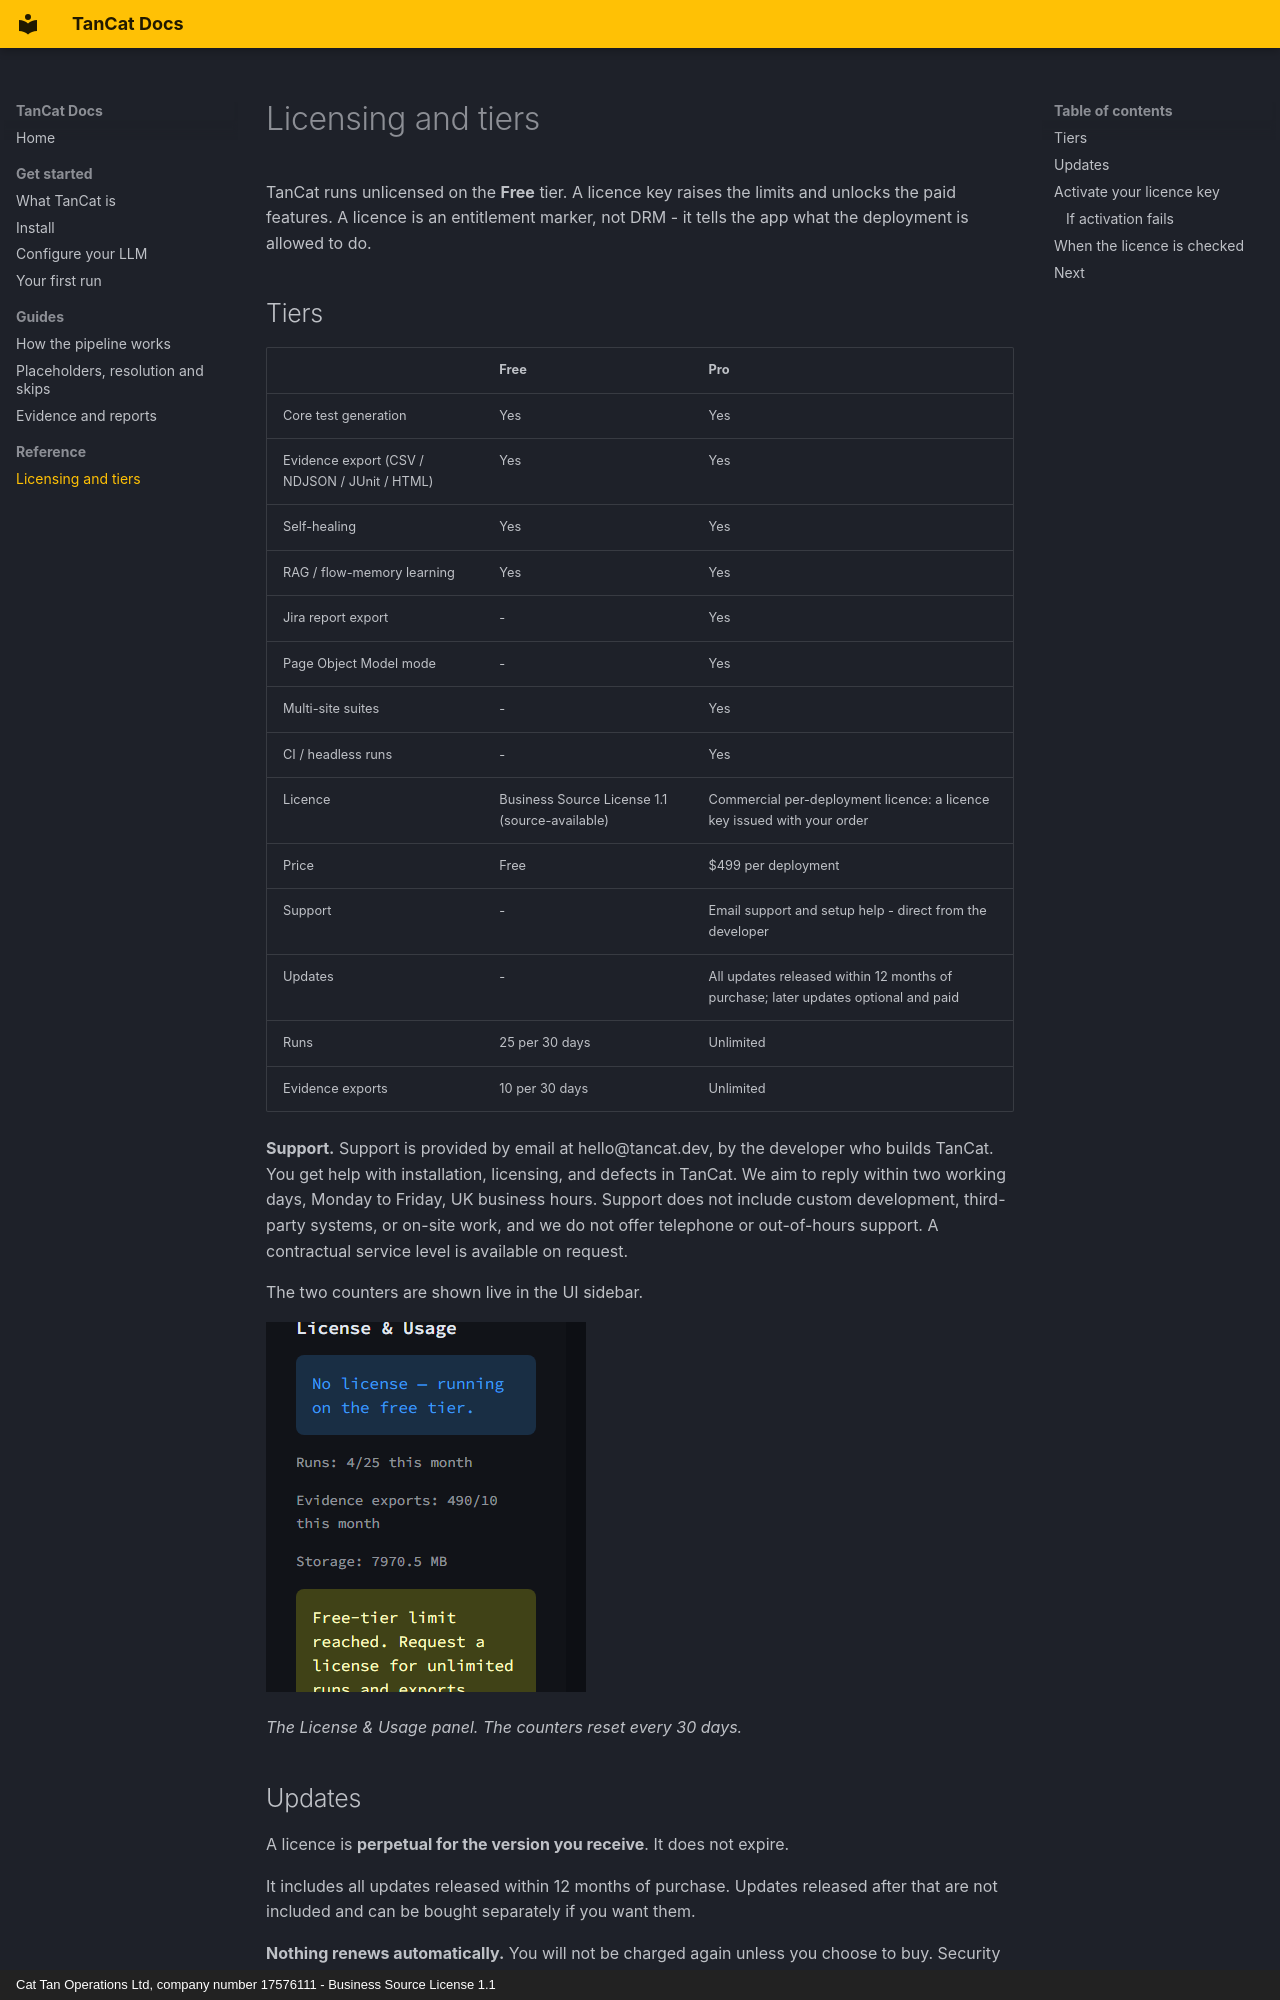

repository: tancat-ai/tancat · page: reference/licensing/index.html · generator: mkdocs · copyright: Cat Tan Operations Ltd, company number 17576111 - Business Source License 1.1

---
description: TanCat licensing and tiers - the free limits, how to activate a Pro licence key, and what the paid tiers add to a deployment.
---

# Licensing and tiers

TanCat runs unlicensed on the **Free** tier. A licence key raises the limits and
unlocks the paid features. A licence is an entitlement marker, not DRM - it
tells the app what the deployment is allowed to do.

## Tiers

| | Free | Pro |
|---|---|---|
| Core test generation | Yes | Yes |
| Evidence export (CSV / NDJSON / JUnit / HTML) | Yes | Yes |
| Self-healing | Yes | Yes |
| RAG / flow-memory learning | Yes | Yes |
| Jira report export | - | Yes |
| Page Object Model mode | - | Yes |
| Multi-site suites | - | Yes |
| CI / headless runs | - | Yes |
| Licence | Business Source License 1.1 (source-available) | Commercial per-deployment licence: a licence key issued with your order |
| Price | Free | $499 per deployment |
| Support | - | Email support and setup help - direct from the developer |
| Updates | - | All updates released within 12 months of purchase; later updates optional and paid |
| Runs | 25 per 30 days | Unlimited |
| Evidence exports | 10 per 30 days | Unlimited |

**Support.** Support is provided by email at hello@tancat.dev, by the developer who builds TanCat. You get help with installation, licensing, and defects in TanCat. We aim to reply within two working days, Monday to Friday, UK business hours. Support does not include custom development, third-party systems, or on-site work, and we do not offer telephone or out-of-hours support. A contractual service level is available on request.

The two counters are shown live in the UI sidebar.

![The License & Usage panel in the sidebar: the current tier, the run counter,
the evidence-export counter and storage used.](../assets/streamlit-license-usage.png)

*The License & Usage panel. The counters reset every 30 days.*
